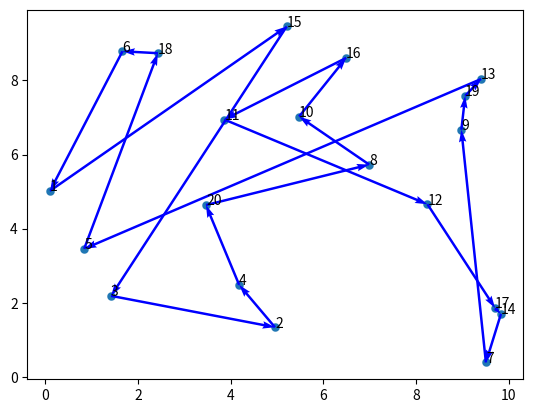

Write Python code to recreate this figure. (Note: this script raises an exception after producing the figure.)
import random
from math import floor

import matplotlib.pyplot as plt
import numpy as np


# 构建一个类保存遗传算法的初始化参数和函数计算
class GAs(object):
    def __init__(
        self,
        data,
        max_gen=200,
        size_pop=200,
        cross_prob=0.9,
        pmuta_prob=0.01,
        select_prob=0.8,
    ):
        self.max_gen = max_gen  # 最大迭代次数
        self.size_pop = size_pop  # 群体个数
        self.cross_prob = cross_prob  # 交叉概率
        self.pmuta_prob = pmuta_prob  # 变异概率
        self.select_prob = select_prob  # 选择概率

        self.data = data  # 城市的左边数据
        self.num = len(data)  # 城市个数 对应染色体长度

        # 距离矩阵n*n, 第[i,j]个元素表示城市i到j距离
        self.matrix_distance = self.matrix_dis()

        # 通过选择概率确定子代的选择个数
        self.select_num = max(floor(self.size_pop * self.select_prob + 0.5), 2)

        # 父代和子代群体的初始化（不直接用np.zeros是为了保证单个染色体的编码为整数，np.zeros对应的数据类型为浮点型）
        self.chrom = np.array([0] * self.size_pop * self.num).reshape(
            self.size_pop, self.num
        )
        self.sub_sel = np.array([0] * self.select_num * self.num).reshape(
            self.select_num, self.num
        )

        # 存储群体中每个染色体的路径总长度，对应单个染色体的适应度就是其倒数
        self.fitness = np.zeros(self.size_pop)

        # 保存每一步的群体的最优路径和距离
        self.best_fit = []
        self.best_path = []

    # 计算城市间的距离函数
    def matrix_dis(self):
        res = np.zeros((self.num, self.num))
        for i in range(self.num):
            for j in range(i + 1, self.num):
                res[i, j] = np.linalg.norm(self.data[i, :] - self.data[j, :])
                res[j, i] = res[i, j]
        return res

    # 随机产生初始化群体函数
    def rand_chrom(self):
        rand_ch = np.array(range(self.num))
        for i in range(self.size_pop):
            np.random.shuffle(rand_ch)
            self.chrom[i, :] = rand_ch
            self.fitness[i] = self.comp_fit(rand_ch)

    # 计算单个染色体的路径距离值，可利用该函数更新self.fittness
    def comp_fit(self, one_path):
        res = 0
        for i in range(self.num - 1):
            res += self.matrix_distance[one_path[i], one_path[i + 1]]
        res += self.matrix_distance[one_path[-1], one_path[0]]
        return res

    # 路径可视化函数
    def out_path(self, one_path):
        res = str(one_path[0] + 1) + "->"
        for i in range(1, self.num):
            res += str(one_path[i] + 1) + "->"
        res += str(one_path[0] + 1) + "\n"
        print(res)

    # 子代选取，根据选中概率与对应的适应度函数，采用随机遍历选择方法
    def select_sub(self):
        fit = 1.0 / (self.fitness)  # 适应度函数
        cumsum_fit = np.cumsum(fit)
        pick = (
            cumsum_fit[-1]
            / self.select_num
            * (np.random.rand() + np.array(range(self.select_num)))
        )
        i, j = 0, 0
        index = []
        while i < self.size_pop and j < self.select_num:
            if cumsum_fit[i] >= pick[j]:
                index.append(i)
                j += 1
            else:
                i += 1
        self.sub_sel = self.chrom[index, :]

    # 交叉，依概率对子代个体进行交叉操作
    def cross_sub(self):
        if self.select_num % 2 == 0:
            num = range(0, self.select_num, 2)
        else:
            num = range(0, self.select_num - 1, 2)
        for i in num:
            if self.cross_prob >= np.random.rand():
                self.sub_sel[i, :], self.sub_sel[i + 1, :] = self.intercross(
                    self.sub_sel[i, :], self.sub_sel[i + 1, :]
                )

    def intercross(self, ind_a, ind_b):
        r1 = np.random.randint(self.num)
        r2 = np.random.randint(self.num)
        while r2 == r1:
            r2 = np.random.randint(self.num)
        left, right = min(r1, r2), max(r1, r2)
        ind_a1 = ind_a.copy()
        ind_b1 = ind_b.copy()
        for i in range(left, right + 1):
            ind_a2 = ind_a.copy()
            ind_b2 = ind_b.copy()
            ind_a[i] = ind_b1[i]
            ind_b[i] = ind_a1[i]
            x = np.argwhere(ind_a == ind_a[i])
            y = np.argwhere(ind_b == ind_b[i])
            if len(x) == 2:
                ind_a[x[x != i]] = ind_a2[i]
            if len(y) == 2:
                ind_b[y[y != i]] = ind_b2[i]
        return ind_a, ind_b

    # 变异模块
    def mutation_sub(self):
        for i in range(self.select_num):
            if np.random.rand() <= self.cross_prob:
                r1 = np.random.randint(self.num)
                r2 = np.random.randint(self.num)
                while r2 == r1:
                    r2 = np.random.randint(self.num)
                self.sub_sel[i, [r1, r2]] = self.sub_sel[i, [r2, r1]]

    # 进化逆转
    def reverse_sub(self):
        for i in range(self.select_num):
            r1 = np.random.randint(self.num)
            r2 = np.random.randint(self.num)
            while r2 == r1:
                r2 = np.random.randint(self.num)
            left, right = min(r1, r2), max(r1, r2)
            sel = self.sub_sel[i, :].copy()

            sel[left : right + 1] = self.sub_sel[i, left : right + 1][::-1]
            if self.comp_fit(sel) < self.comp_fit(self.sub_sel[i, :]):
                self.sub_sel[i, :] = sel

    # 子代插入父代，得到相同规模的新群体
    def reins(self):
        index = np.argsort(self.fitness)[::-1]
        self.chrom[index[: self.select_num], :] = self.sub_sel


def gas(data):
    path_short = GAs(data)  # 根据位置坐标，生成一个遗传算法类
    path_short.rand_chrom()  # 初始化父类

    # 循环迭代遗传过程
    for i in range(path_short.max_gen):
        path_short.select_sub()  # 选择子代
        path_short.cross_sub()  # 交叉
        path_short.mutation_sub()  # 变异
        path_short.reverse_sub()  # 进化逆转
        path_short.reins()  # 子代插入

        # 重新计算新群体的距离值
        for j in range(path_short.size_pop):
            path_short.fitness[j] = path_short.comp_fit(path_short.chrom[j, :])

        # 每隔三十步显示当前群体的最优路径
        index = path_short.fitness.argmin()
        if (i + 1) % 20 == 0:
            print("第" + str(i + 1) + "步后的最短的路程: " + str(path_short.fitness[index]))
            path_short.out_path(path_short.chrom[index, :])  # 显示每一步的最优路径

        # 存储每一步的最优路径及距离
        path_short.best_fit.append(path_short.fitness[index])
        path_short.best_path.append(path_short.chrom[index, :])

    # 结果图
    fig, ax = plt.subplots()
    x = data[:, 0]
    y = data[:, 1]
    ax.scatter(x, y, linewidths=0.1)
    for i, txt in enumerate(range(1, len(data) + 1)):
        ax.annotate(str(txt), (x[i], y[i]))
    res0 = path_short.chrom[0]
    x0 = x[res0]
    y0 = y[res0]
    for i in range(len(data) - 1):
        plt.quiver(
            x0[i],
            y0[i],
            x0[i + 1] - x0[i],
            y0[i + 1] - y0[i],
            color="blue",
            width=0.005,
            angles="xy",
            scale=1,
            scale_units="xy",
        )
    plt.quiver(
        x0[-1],
        y0[-1],
        x0[0] - x0[-1],
        y0[0] - y0[-1],
        color="blue",
        width=0.005,
        angles="xy",
        scale=1,
        scale_units="xy",
    )

    plt.savefig("./tmp/tsp_gas.png")
    # plt.show()
    return path_short  # 返回遗传算法结果类


def run(data):
    gas(data)


if __name__ == "__main__":
    np.random.seed(random.randint(0, 10))
    data = np.random.rand(20, 2) * 10
    gas(data)
